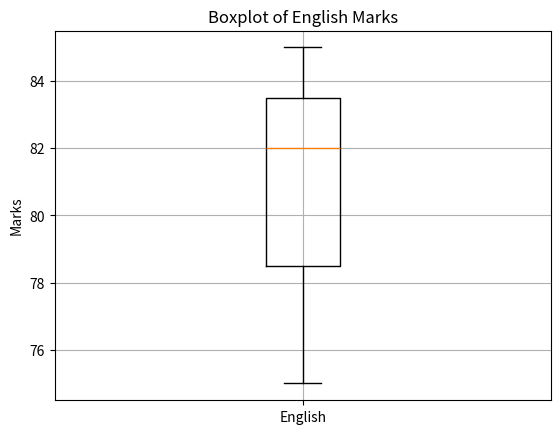

The matplotlib source for this figure:
# Q10: Plot a boxplot for English marks to check distribution and outliers.

import pandas as pd 
import matplotlib.pyplot as plt

def main():
    data= {'Name': ['Amit', 'Sagar', 'Pooja'],
            'Math': [85, 90, 78],
            'Science': [92, 88, 80],
            'English': [75, 85, 82]}
    df = pd.DataFrame(data)

    plt.boxplot(df['English'], labels=['English'])
    plt.title('Boxplot of English Marks')
    plt.ylabel('Marks')
    plt.grid(True)
    plt.show()
    plt.close()

if __name__=="__main__":
    main()
